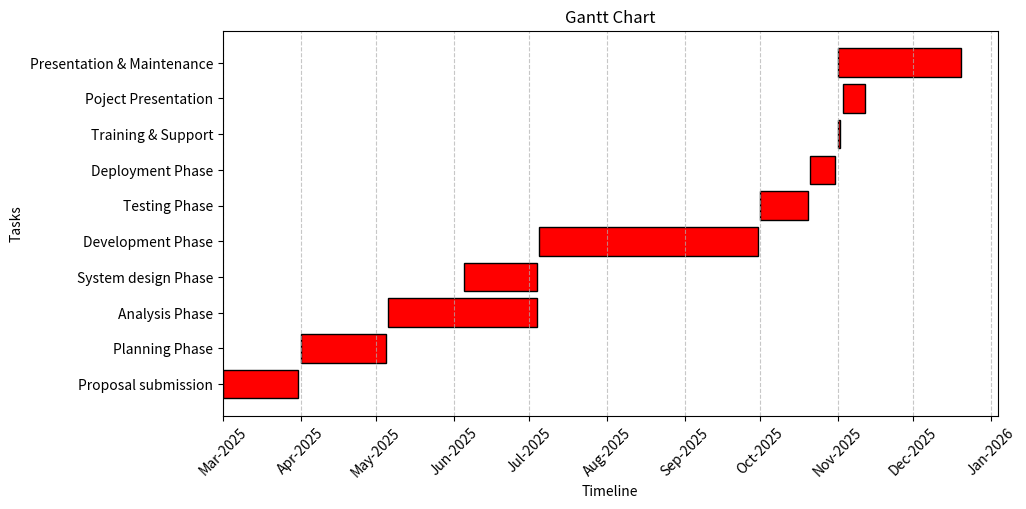

This chart was generated by the following Python code:
import matplotlib.pyplot as plt
import pandas as pd
import matplotlib.dates as mdates
from datetime import datetime, timedelta

# Define project tasks and their durations
tasks = [
    ("Proposal submission", "2025-03-01", "2025-03-31"),
    ("Planning Phase", "2025-04-01", "2025-05-05"),
    ("Analysis Phase", "2025-05-06", "2025-07-04"),
    ("System design Phase", "2025-06-05", "2025-07-04"),
    ("Development Phase", "2025-07-05", "2025-09-30"),
    ("Testing Phase", "2025-10-01", "2025-10-20"),
    ("Deployment Phase", "2025-10-21", "2025-10-31"),
    ("Training & Support", "2025-11-01", "2025-11-02"),
    ("Poject Presentation", "2025-11-03", "2025-11-12"),
    ("Presentation & Maintenance", "2025-11-01", "2025-12-20")
]

# Convert task data to a DataFrame
df = pd.DataFrame(tasks, columns=["Task", "Start", "End"])
df["Start"] = pd.to_datetime(df["Start"])
df["End"] = pd.to_datetime(df["End"])
df["Duration"] = df["End"] - df["Start"]

# Plot Gantt chart
fig, ax = plt.subplots(figsize=(10, 5))
for i, task in enumerate(df.itertuples()):
    ax.barh(task.Task, (task.End - task.Start).days, left=mdates.date2num(task.Start), color="red", edgecolor="black")

# Format x-axis as dates
ax.xaxis.set_major_formatter(mdates.DateFormatter("%b-%Y"))
ax.xaxis.set_major_locator(mdates.MonthLocator())
plt.xticks(rotation=45)

# Labels and title
plt.xlabel("Timeline")
plt.ylabel("Tasks")
plt.title("Gantt Chart")
plt.grid(axis="x", linestyle="--", alpha=0.7)

# Show plot
plt.show()